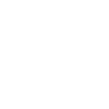
t = 0.00 s
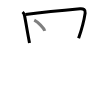
t = 2.50 s
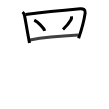
t = 4.75 s
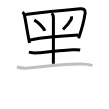
t = 7.25 s
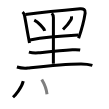
t = 9.50 s
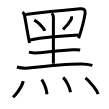
t = 12.00 s

The animated SVG that drew these frames (rendered in a browser with its animation timeline set to each time). Animation: 12 SMIL elements (animate=12); one cycle of 12.00 s.

<svg width="109px" height="109px" viewBox="0 0 px 109px" xmlns="http://www.w3.org/2000/svg" xmlns:xlink="http://www.w3.org/1999/xlink" xml:space="preserve" version="1.1"  baseProfile="full">
<path d="M22.62,12c0.95,0.92,1.73,2.62,1.97,3.88c1.39,7.32,2.46,13.72,3.75,20.88c0.36,2.01,0.74,4.08,1.16,6.25" style="fill:none;stroke:black;stroke-width:3;opacity:0">
  <animate attributeType="CSS" attributeName="opacity" from="0" to="1" begin="0s" dur="1s" repeatCount="0" fill="freeze" />
</path>
<path d="M25.37,14.48c17.01-2.23,41.13-4.61,54.7-5.79c3.35-0.29,5.59,1.01,5.08,4.45c-0.79,5.32-4.15,18.32-6.56,25.21" style="fill:none;stroke:black;stroke-width:3;opacity:0">
  <animate attributeType="CSS" attributeName="opacity" from="0" to="1" begin="1s" dur="1s" repeatCount="0" fill="freeze" />
</path>
<path d="M34.25,20.12c3.72,1.9,9.6,7.8,10.53,10.76" style="fill:none;stroke:black;stroke-width:3;opacity:0">
  <animate attributeType="CSS" attributeName="opacity" from="0" to="1" begin="2s" dur="1s" repeatCount="0" fill="freeze" />
</path>
<path d="M71.52,16.41c0.1,1.18,0.04,2.38-0.55,3.41c-1.6,2.8-3.72,5.68-7.97,9.68" style="fill:none;stroke:black;stroke-width:3;opacity:0">
  <animate attributeType="CSS" attributeName="opacity" from="0" to="1" begin="3s" dur="1s" repeatCount="0" fill="freeze" />
</path>
<path d="M29.97,39.91c14.16-2.53,33.16-4.03,48.37-4.86" style="fill:none;stroke:black;stroke-width:3;opacity:0">
  <animate attributeType="CSS" attributeName="opacity" from="0" to="1" begin="4s" dur="1s" repeatCount="0" fill="freeze" />
</path>
<path d="M51.77,13.31c1.33,1.33,1.65,2.44,1.65,4.43c0,11.39-0.05,42.92-0.05,46.13" style="fill:none;stroke:black;stroke-width:3;opacity:0">
  <animate attributeType="CSS" attributeName="opacity" from="0" to="1" begin="5s" dur="1s" repeatCount="0" fill="freeze" />
</path>
<path d="M28.88,52.14c3.1,0.81,6.34,1.05,9.52,0.72c8.48-0.86,21.1-2.24,33.99-3.11c2.52-0.17,5.32-0.17,7.81,0.22" style="fill:none;stroke:black;stroke-width:3;opacity:0">
  <animate attributeType="CSS" attributeName="opacity" from="0" to="1" begin="6s" dur="1s" repeatCount="0" fill="freeze" />
</path>
<path d="M16.88,66.97c3.95,1.16,6.94,1.53,11.13,1.05c15.62-1.78,34.24-4.03,52.87-4.11c4.09-0.02,8.12,0.46,11.5,1.51" style="fill:none;stroke:black;stroke-width:3;opacity:0">
  <animate attributeType="CSS" attributeName="opacity" from="0" to="1" begin="7s" dur="1s" repeatCount="0" fill="freeze" />
</path>
<path d="M23.25,81.12C21.81,87.8,14.87,95.58,13,97.25" style="fill:none;stroke:black;stroke-width:3;opacity:0">
  <animate attributeType="CSS" attributeName="opacity" from="0" to="1" begin="8s" dur="1s" repeatCount="0" fill="freeze" />
</path>
<path d="M41.75,79.5c1.71,2.87,4.75,9.38,5.26,14.75" style="fill:none;stroke:black;stroke-width:3;opacity:0">
  <animate attributeType="CSS" attributeName="opacity" from="0" to="1" begin="9s" dur="1s" repeatCount="0" fill="freeze" />
</path>
<path d="M63.12,77.5c3,2.6,6.5,9.38,7.38,14.75" style="fill:none;stroke:black;stroke-width:3;opacity:0">
  <animate attributeType="CSS" attributeName="opacity" from="0" to="1" begin="10s" dur="1s" repeatCount="0" fill="freeze" />
</path>
<path d="M85.46,77.83c4.54,3.79,11.53,12.3,12.6,16.38" style="fill:none;stroke:black;stroke-width:3;opacity:0">
  <animate attributeType="CSS" attributeName="opacity" from="0" to="1" begin="11s" dur="1s" repeatCount="0" fill="freeze" />
</path>
</svg>
